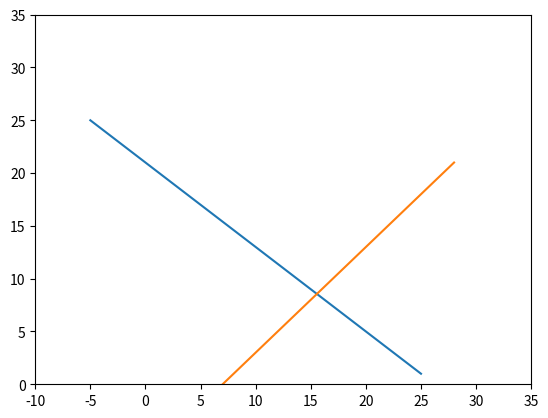

Write the Python code that produced this figure.
import numpy as np
import matplotlib.pyplot as plt

#Calcula a equação geral (egr) da reta seguindo a fórmula ax+by+c
#retorna uma tupla com os termos (a, b, c)
def egr(p1, p2):
    a = p1[1] + (p2[1] * -1)
    b = p2[0] + (p1[0] * -1)
    c = (p1[0] * p2[1]) + ((p2[0] * p1[1]) * -1)
    return (int(a), int(b), int(c))

#Equação reduzida da reta (err) segue a fórmula y = -(a/b)x - (c/b)
#Para efeito de cálculo chamaremos -(a/b)x de termo1 e -(c/b) de termo2
#Calculamos a egr de dois pontos onde recebemos a, b, c e podemos calcular a err
#_egr = (a, b, c) -> representa a equação geral da reta
def err(_egr):
    a, b, c = _egr

    termo1 = -1*(a/b)
    termo2 = -1*(c/b)

    return (termo1, termo2)

#Retorna o coeficiente angular da reta que passa por dois pontos
#através da equação reduzida da reta
#_egr = (a, b, c) -> equação geral da reta
def coeficiente_angular(_egr):
    t1, t2 = err(_egr)
    return t1

#Retorna a equação geral da reta r que passa por um ponto p1 e é perpendicular a reta s
#que é representada pela egr1
def egr_perpendicular(p1, egr1):
    ca1 = coeficiente_angular(egr1)

    #levando em conta que uma reta é perpendicular a outra quando mr*ms = -1, onde:
    #r = egr1, s = reta2, m=coeficiente angular; então consideraremos a variável ca1
    #o coeficiente angular da reta r
    #calculo do coeficiente angular da reta s guardado na variável ca2
    ca2 = -1/ca1

    #cálculo da egr que passa pelo ponto p1 é é perpendicular a egr1
    a = int(ca2)
    b = int(-1)
    c = int((-1 * (ca2 * p1[0])) + p1[1])

    return a, b, c

#Retorna o valor de y para o x passado segunda equação gera da reta egr
def get_y(egr, x):
    a, b, c = egr
    y = ((a * x * -1) + (c * -1)) / b
    return int(y)

#Retorna o valor de x para o y passado segunda equação gera da reta egr
def get_x(egr, y):
    a, b, c = egr
    x = ((b * y * -1) + (c * -1)) / a
    return int(x)
    
#Calcula o ponto de intersecção entre duas retas através das suas equações gerais
def ponto_interseccao(egr1, egr2):
    a, c = _reduz(egr1, egr2)
    x = (c * -1)/a

    a, b, c = egr1
    if b == 0:
        a, b, c = egr2
        a, c = _reduz(egr1, egr2)
        x = (c * -1) / a

    y = ((a * x * -1) + (c * -1)) / b

    return (int(x), int(y))

#Calcula a mediatriz (ponto médio) entre duas coordenadas
def mediatriz(p1, p2):
    mx_float = (p1[0] + p2[0]) / 2
    my_float = (p1[1] + p2[1]) / 2
    mx = int(mx_float)
    my = int(my_float)
    return (mx, my)

#Resolve um sistema de equações do tipo:
# (a1x + b1y + c1) + (a2x + b2y + c2)
#Isolando a e c achando o 'x' da equação para substituir e achar os pontos
def _reduz(egr1, egr2):
    fator = (egr1[1] / egr2[1]) * -1
    a = egr1[0] + (egr2[0]*fator)
    c = egr1[2] + (egr2[2]*fator)
    reduzida = (a, c)

    return reduzida

#Retorna True ou False para a comparação de np.array com valores boleanos
#Ex.: [True, True, True, True]
def np_compare(np1, np2):
    comp = np1 == np2
    retorno = True

    if(comp.__class__ == np.array([]).__class__):
        for c in comp:
            if c == False:
                retorno = False
                break
    else:
        if comp == False or comp == True:
            return comp

    return retorno

##########################################################################
#Testes
##########################################################################

#Desenha o gráfico para verificarmos que realmente a reta está perpendicular
def teste_egr_perpendicular():
    p1 = (28, 28)
    egr1 = egr((-5, 25), (20, 5))
    egr_p = egr_perpendicular(p1, egr1)

    r1p1 = (-5, get_y(egr1, -5))
    r1p2 = (25, get_y(egr1, 25))

    r2p1 = (0, get_y(egr_p, 0))
    r2p2 = (28, get_y(egr_p, 28))

    plt.plot([r1p1[0], r1p2[0]], [r1p1[1], r1p2[1]])
    plt.plot([r2p1[0], r2p2[0]], [r2p1[1], r2p2[1]])
    plt.axis([-10, 35, 0, 35])
    plt.show()

def teste_egr(p, egr):
    resultado = (p[0] * egr[0]) + (p[1] * egr[1]) + egr[2]
    print("Teste_egr: {}".format(resultado == 0))

def teste_interseccao():
    p1r1 = (2, 1)
    p2r1 = (3, 3)

    p1r2 = (1, 4)
    p2r2 = (5, 2)

    ponto_interseccao_real = (3, 3)

    egr1 = egr(p1r1, p2r1)
    egr2 = egr(p1r2, p2r2)

    ponto = ponto_interseccao(egr1, egr2)
    print("Testa_ponto_interseccao: {}".format(ponto == ponto_interseccao_real))

def roda_testes():
    p1 = (4, 6)
    p2 = (6, 8)

    termos = egr(p1, p2)

    teste_egr((50, 52), termos)
    teste_interseccao()

if __name__ == "__main__":
    teste_egr_perpendicular()